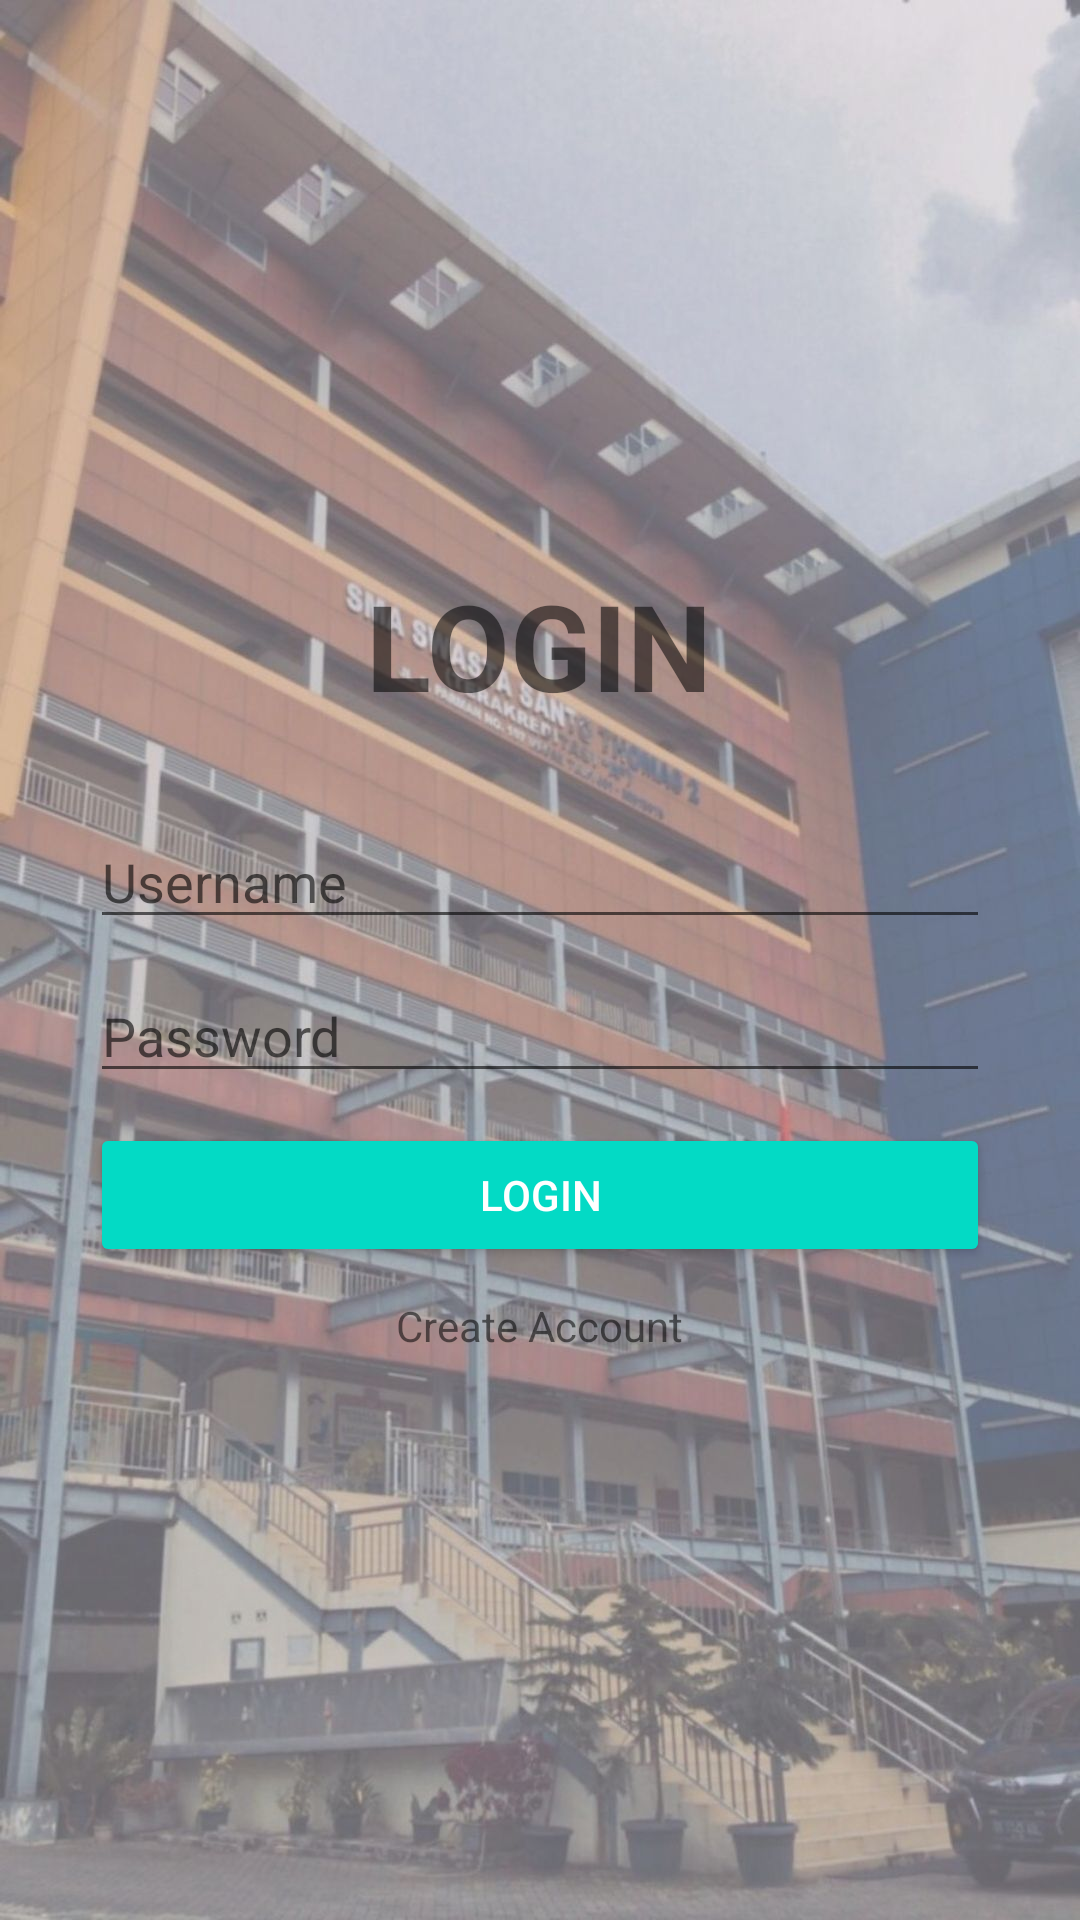

Write the Android layout XML for this screen, with the resource values it uses.
<!-- AndroidManifest.xml: application theme Theme.StodasEkskul -->
<!-- res/layout/activity_login.xml -->
<?xml version="1.0" encoding="utf-8"?>
<LinearLayout xmlns:android="http://schemas.android.com/apk/res/android"
    xmlns:app="http://schemas.android.com/apk/res-auto"
    xmlns:tools="http://schemas.android.com/tools"
    android:layout_width="match_parent"
    android:layout_height="match_parent"
    android:background="@drawable/std"
    android:orientation="vertical"
    android:gravity="center"
    tools:context=".LoginActivity">

    <TextView
        android:layout_width="wrap_content"
        android:layout_height="wrap_content"
        android:layout_margin="30dp"
        android:layout_marginLeft="30dp"
        android:layout_marginRight="30dp"
        android:text="LOGIN"
        android:textSize="40sp"
        android:textStyle="bold" />

    <EditText
        android:id="@+id/txUsername"
        android:layout_width="match_parent"
        android:layout_height="wrap_content"
        android:layout_marginRight="30dp"
        android:layout_marginLeft="30dp"
        android:layout_marginBottom="10dp"
        android:hint="Username"
        android:inputType="textPersonName" />

    <EditText
        android:id="@+id/txPassword"
        android:layout_width="match_parent"
        android:layout_height="wrap_content"
        android:layout_marginRight="30dp"
        android:layout_marginLeft="30dp"
        android:layout_marginBottom="10dp"
        android:hint="Password"
        android:inputType="textPassword" />

    <Button
        android:id="@+id/btnLogin"
        android:layout_width="match_parent"
        android:layout_height="wrap_content"
        android:text="Login"
        android:layout_marginRight="30dp"
        android:layout_marginLeft="30dp"
        android:layout_marginBottom="10dp"
        style="@style/Widget.AppCompat.Button.Colored" />

    <TextView
        android:id="@+id/btnCreate"
        android:layout_width="wrap_content"
        android:layout_height="wrap_content"
        android:text="Create Account"
        android:layout_marginBottom="30dp"/>

</LinearLayout>
<!-- resources referenced by this layout -->
<resources>
  <!-- drawable std: jpg bitmap (drawable, 171847 bytes) -->
  <style name="Theme.StodasEkskul" parent="Theme.MaterialComponents.DayNight.DarkActionBar">
          
          <item name="colorPrimary">@color/purple_500</item>
          <item name="colorPrimaryVariant">@color/purple_700</item>
          <item name="colorOnPrimary">@color/white</item>
          
          <item name="colorSecondary">@color/teal_200</item>
          <item name="colorSecondaryVariant">@color/teal_700</item>
          <item name="colorOnSecondary">@color/black</item>
          
          <item name="android:statusBarColor" tools:targetApi="l">?attr/colorPrimaryVariant</item>
          
      </style>
  <!-- not gathered from this repository: default colours our renderer supplied (Android Studio template values) -->
  <color name="purple_500">#FF6200EE</color>
  <color name="purple_700">#FF3700B3</color>
  <color name="teal_200">#FF03DAC5</color>
  <color name="teal_700">#FF018786</color>
  <color name="black">#FF000000</color>
  <color name="white">#FFFFFFFF</color>
</resources>
